Run: headless pygame with SDL's dummy video driver; simulated clock (each Clock.tick advances the game by its frame time, no real sleeping); random seed 0; keys injected as events and as key.get_pressed() state; no mouse input.
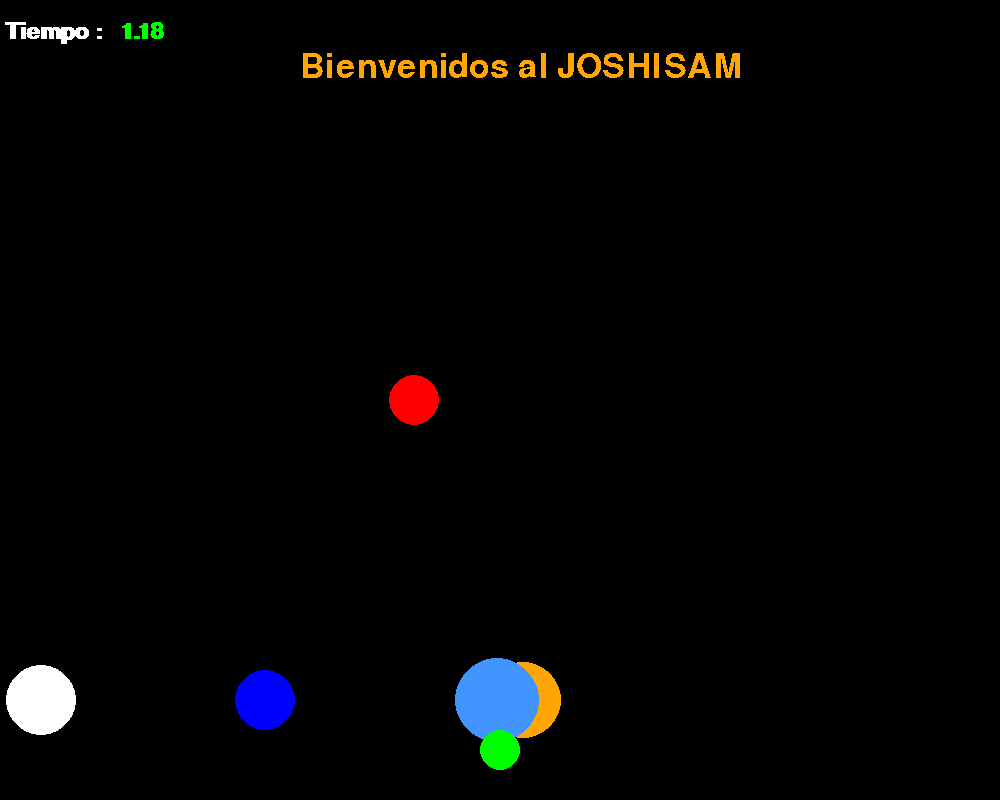
Frame 1 of 1 · flips 1–60 · no input

The pygame program that drew these frames:

import pygame
import sys
import random
from pygame.locals import *
pygame.init()
 
#COLORES
WHITE = (255, 255, 255)
BLACK = (0, 0, 0)
GREEN = (0, 255, 0)
RED = (255, 0, 0)
BLUE = (0, 0, 255)
ORANGE=(255,165,5)
CELESTE=(66,148,255)
#PANTALLA
ANCHO=1000
ALTO=800
#JUGADOR
JUGADOR_POS=[500,750]
JUGADOR_TAM=20
#ENEMIGO1
ENEMIGO_TAM=25
ENEMIGO_POS=[random.randint(0,ANCHO-ENEMIGO_TAM),30]
#ENEMIGO2
ENEMIGO_TAM2=35
ENEMIGO_POS2=[random.randint(0,ANCHO-ENEMIGO_TAM2),30]
#ENEMIGO3
ENEMIGO_TAM3=30
ENEMIGO_POS3=[random.randint(0,ANCHO-ENEMIGO_TAM3),30]
#ENEMIGO4
ENEMIGO_TAM4=38
ENEMIGO_POS4=[random.randint(0,ANCHO-ENEMIGO_TAM4),30]

#ENEMIGO5
ENEMIGO_TAM5=42
ENEMIGO_POS5=[random.randint(0,ANCHO-ENEMIGO_TAM5),30]

#ventana
ventana= pygame.display.set_mode((ANCHO,ALTO))
pygame.display.set_caption("SAMMEX")

clock=pygame.time.Clock()

#Escribir 
fuente = pygame.font.Font(None, 50)
texto1 = fuente.render("Bienvenidos al JOSHISAM", 0, (ORANGE))
#Escribir Reloj
fuente1 = pygame.font.SysFont("Arial",34,True,False)
info = fuente1.render("Cloock", 0, (ORANGE))
texto2 = fuente1.render("Tiempo :", 0, (WHITE))




#Funciones
def detectar_colision1(JUGADOR_POS,ENEMIGO_POS,):
    jx=JUGADOR_POS[0]
    jy=JUGADOR_POS[1]
    ex=ENEMIGO_POS[0]
    ey=ENEMIGO_POS[1]
    
    if (ex>jx and ex<(jx+JUGADOR_TAM)) or (jx>=ex and jx<(ex+ENEMIGO_TAM)):
       if (ey>jy and ey<(jy+JUGADOR_TAM)) or (jy>=ex and jy<(ey+ENEMIGO_TAM)):
                return True
    return False
def detectar_colision2(JUGADOR_POS,ENEMIGO_POS2,):
    jx=JUGADOR_POS[0]
    jy=JUGADOR_POS[1]
    ex=ENEMIGO_POS2[0]
    ey=ENEMIGO_POS2[1]
    
    if (ex>jx and ex<(jx+JUGADOR_TAM)) or (jx>=ex and jx<(ex+ENEMIGO_TAM)):
       if (ey>jy and ey<(jy+JUGADOR_TAM)) or (jy>=ex and jy<(ey+ENEMIGO_TAM)):
                return True
    return False
def detectar_colision3(JUGADOR_POS,ENEMIGO_POS3,):
    jx=JUGADOR_POS[0]
    jy=JUGADOR_POS[1]
    ex=ENEMIGO_POS3[0]
    ey=ENEMIGO_POS3[1]
    
    if (ex>jx and ex<(jx+JUGADOR_TAM)) or (jx>=ex and jx<(ex+ENEMIGO_TAM3)):
       if (ey>jy and ey<(jy+JUGADOR_TAM)) or (jy>=ex and jy<(ey+ENEMIGO_TAM3)):
                return True
    return False

def detectar_colision4(JUGADOR_POS,ENEMIGO_POS4,):
    jx=JUGADOR_POS[0]
    jy=JUGADOR_POS[1]
    ex=ENEMIGO_POS4[0]
    ey=ENEMIGO_POS4[1]
    
    if (ex>jx and ex<(jx+JUGADOR_TAM)) or (jx>=ex and jx<(ex+ENEMIGO_TAM4)):
       if (ey>jy and ey<(jy+JUGADOR_TAM)) or (jy>=ex and jy<(ey+ENEMIGO_TAM4)):
                return True
    return False

def detectar_colision5(JUGADOR_POS,ENEMIGO_POS5,):
    jx=JUGADOR_POS[0]
    jy=JUGADOR_POS[1]
    ex=ENEMIGO_POS5[0]
    ey=ENEMIGO_POS5[1]
    
    if (ex>jx and ex<(jx+JUGADOR_TAM)) or (jx>=ex and jx<(ex+ENEMIGO_TAM5)):
       if (ey>jy and ey<(jy+JUGADOR_TAM)) or (jy>=ex and jy<(ey+ENEMIGO_TAM5)):
                return True
    return False


         
game_over=False
running= True
while not game_over:        
    for event in pygame.event.get():
        if event.type ==pygame.QUIT:
            sys.exit()
        if event.type == pygame.KEYDOWN:
           x=JUGADOR_POS[0] 
           if x>=9:
             if event.key == pygame.K_LEFT:
              x-=JUGADOR_TAM
             if event.key == pygame.K_RIGHT:
              x+=JUGADOR_TAM
             JUGADOR_POS[0]=x
           else:
               x=10
               JUGADOR_POS[0]=x
           if x<=ANCHO-2:
             if event.key == pygame.K_LEFT:
              x-=JUGADOR_TAM
             if event.key == pygame.K_RIGHT:
              x+=JUGADOR_TAM
             JUGADOR_POS[0]=x
           else:
               x=ANCHO-3
               JUGADOR_POS[0]=x
           
           

    ventana.fill(BLACK)
   #Movimiento enemigo 1
    if ENEMIGO_POS[1]>=0 and ENEMIGO_POS[1]<ALTO:
       ENEMIGO_POS[1]+=20
    else:
       ENEMIGO_POS[0]=random.randint(0,ANCHO-ENEMIGO_TAM)
       ENEMIGO_POS[1]=0
   #moviemiento enemigo 2
    if ENEMIGO_POS2[1]>=0 and ENEMIGO_POS2[1]<ALTO:
       ENEMIGO_POS2[1]+=25
    else:
       ENEMIGO_POS2[0]=random.randint(0,ANCHO-ENEMIGO_TAM2)
       ENEMIGO_POS2[1]=0
   #moviemiento enemigo 3
    if ENEMIGO_POS3[1]>=0 and ENEMIGO_POS3[1]<ALTO:
       ENEMIGO_POS3[1]+=25
    else:
       ENEMIGO_POS3[0]=random.randint(0,ANCHO-ENEMIGO_TAM3)
       ENEMIGO_POS3[1]=0

    #moviemiento enemigo 4
    if ENEMIGO_POS4[1]>=0 and ENEMIGO_POS4[1]<ALTO:
       ENEMIGO_POS4[1]+=25
    else:
       ENEMIGO_POS4[0]=random.randint(0,ANCHO-ENEMIGO_TAM4)
       ENEMIGO_POS4[1]=0

    #moviemiento enemigo 5
    if ENEMIGO_POS5[1]>=0 and ENEMIGO_POS5[1]<ALTO:
       ENEMIGO_POS5[1]+=25
    else:
       ENEMIGO_POS5[0]=random.randint(0,ANCHO-ENEMIGO_TAM5)
       ENEMIGO_POS5[1]=0

    #Colisiones
    if detectar_colision1(JUGADOR_POS,ENEMIGO_POS,):
        game_over=True
    if detectar_colision2(JUGADOR_POS,ENEMIGO_POS2,):
        game_over=True
    if detectar_colision3(JUGADOR_POS,ENEMIGO_POS3,):
        game_over=True
    if detectar_colision4(JUGADOR_POS,ENEMIGO_POS4,):
        game_over=True
    if detectar_colision5(JUGADOR_POS,ENEMIGO_POS5,):
        game_over=True


    #DIBUJAR ENEMIGO1
    pygame.draw.circle(ventana, RED, (ENEMIGO_POS[0], ENEMIGO_POS[1]), ENEMIGO_TAM, ENEMIGO_TAM)

    #DIBUJAR ENEMIGO2
    pygame.draw.circle(ventana, WHITE, (ENEMIGO_POS2[0], ENEMIGO_POS2[1]), ENEMIGO_TAM2, ENEMIGO_TAM2)

    #DIBUJAR ENEMIGO3
    pygame.draw.circle(ventana, BLUE, (ENEMIGO_POS3[0], ENEMIGO_POS3[1]), ENEMIGO_TAM3, ENEMIGO_TAM3)

    #DIBUJAR ENEMIGO4
    pygame.draw.circle(ventana, ORANGE, (ENEMIGO_POS4[0], ENEMIGO_POS4[1]), ENEMIGO_TAM4, ENEMIGO_TAM4)
    
    #DIBUJAR ENEMIGO5
    pygame.draw.circle(ventana, CELESTE, (ENEMIGO_POS5[0], ENEMIGO_POS5[1]), ENEMIGO_TAM5, ENEMIGO_TAM5)
    
   
    #Dibujar jugador
    pygame.draw.circle(ventana, GREEN, (JUGADOR_POS[0], JUGADOR_POS[1]), JUGADOR_TAM, JUGADOR_TAM)

    
    segundos=pygame.time.get_ticks()/1000
    segundos=str(segundos)
    contador=fuente1.render(segundos,0,(GREEN))
    ventana.blit(contador, (120,20))
    ventana.blit(texto1, (300,50))
    ventana.blit(texto2, (5,20))
    clock.tick(50)#Velocidad
    pygame.display.update()
